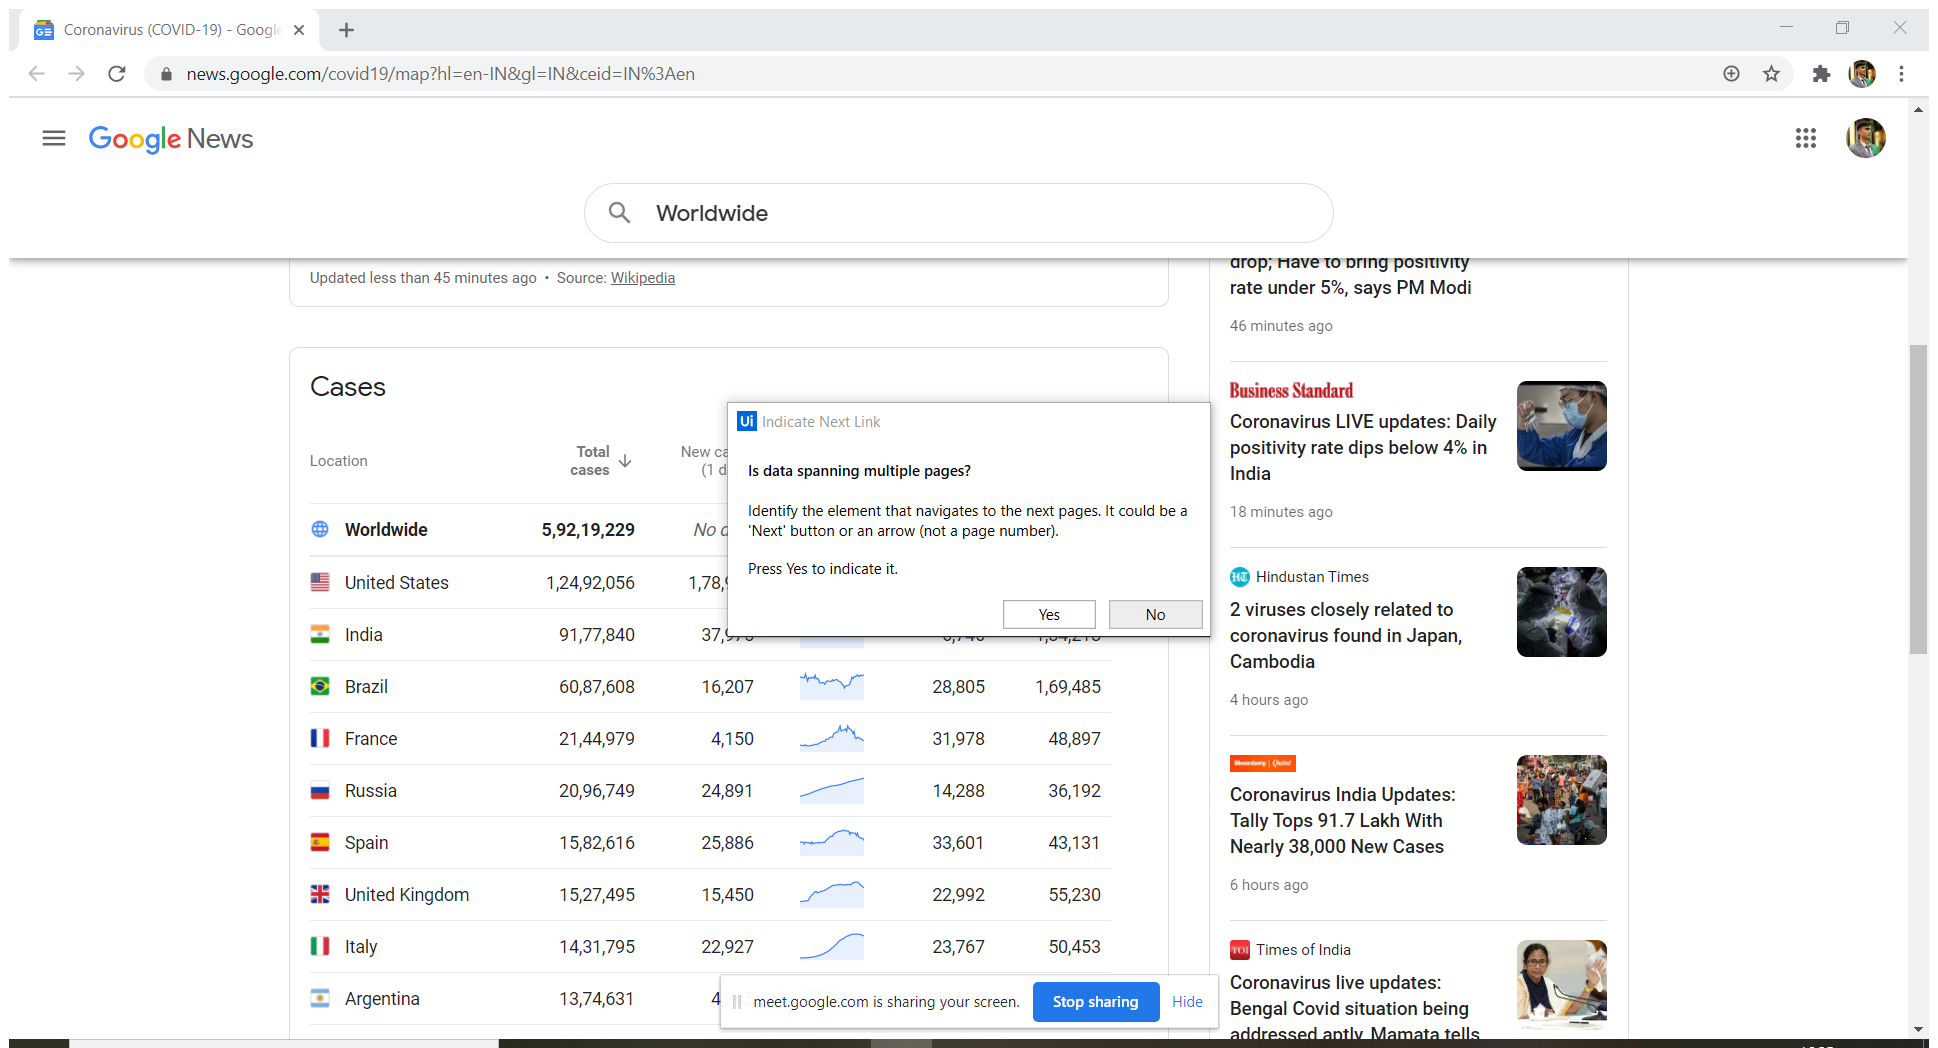
Task: CovidReport Process
Workflow: CovidDataScraping

Step 1: Attach Browser 'Coronavir Page' in window 'Coronavirus (COVID-19) - Google News' (chrome.exe)

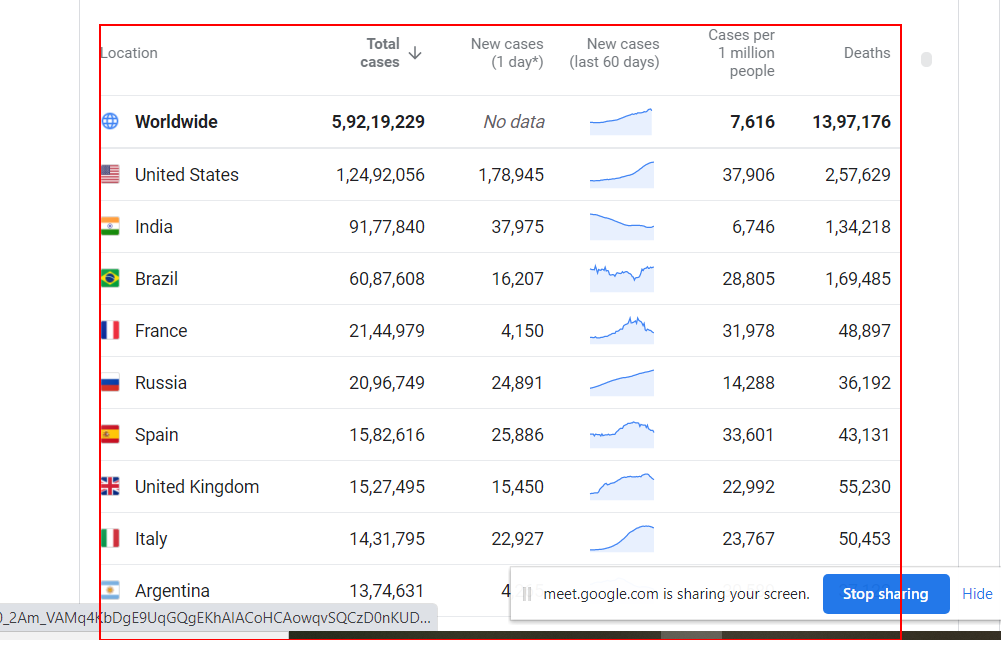
Step 2: get-text from the table